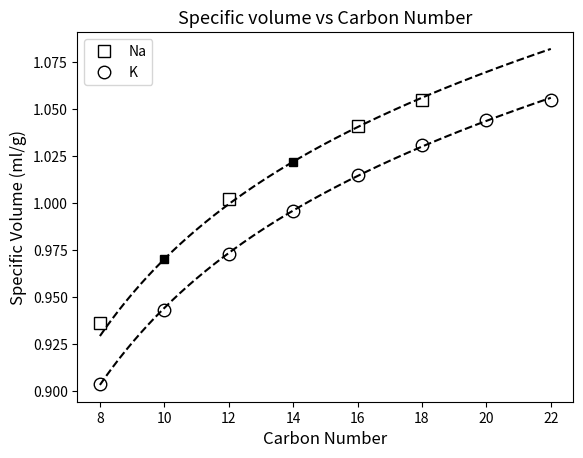

Generate this figure with matplotlib:
import numpy as np
import scipy as sp
import matplotlib.pyplot as plt

from scipy.optimize import curve_fit

def func_ln(x,a,b):
    return a*np.log(x)+b

def func(x,a,b,c):
    return a/x+b*x+c

    

# 86
Na_data = np.array([[8,12,16,18],[0.936,1.002,1.041,1.055]])
K_data  = np.array([[8,10,12,14,16,18,20,22],[0.904,0.943,0.973,0.996,1.015,1.031,1.044,1.055]])

carbon_x   = np.linspace(8,22,501)

plt.ion()

plt.figure()
plt.plot(Na_data[0,:],Na_data[1,:],'ks',mfc='none',mec='k',label='Na',markersize=9)
plt.plot(K_data[0,:],  K_data[1,:],'ko',mfc='none',mec='k',label='K', markersize=9)

#popt_na,pcov_na = curve_fit(func_ln,Na_data[0,:],Na_data[1,:])
#popt_k, pcov_k  = curve_fit(func_ln, K_data[0,:], K_data[1,:])
popt_na,pcov_na = curve_fit(func,Na_data[0,:],Na_data[1,:])
popt_k, pcov_k  = curve_fit(func, K_data[0,:], K_data[1,:])

#plt.plot(carbon_x,func_ln(carbon_x,popt_k[0],popt_k[1]+0.026),'k--')
#plt.plot(carbon_x,func_ln(carbon_x,*popt_k), 'k--')

plt.plot(carbon_x,func(carbon_x,popt_k[0],popt_k[1],popt_k[2]+0.026),'k--')
plt.plot(carbon_x,func(carbon_x,*popt_k), 'k--')

print('Na: %10.6f %10.6f %10.6f'%(popt_na[0],popt_na[1],popt_na[2]))
print('K:  %10.6f %10.6f %10.6f'%(popt_k[0], popt_k[1],popt_k[2]))

print('C10Na sv: %5.3f'%func(10,popt_k[0],popt_k[1],popt_k[2]+0.026))
plt.plot(10,func(10,popt_k[0],popt_k[1],popt_k[2]+0.026),'ks')
print('C14Na sv: %5.3f'%func(14,popt_k[0],popt_k[1],popt_k[2]+0.026))
plt.plot(14,func(14,popt_k[0],popt_k[1],popt_k[2]+0.026),'ks')

#Na_para = np.polyfit(Na_data[0,:],Na_data[1,:],2)
#Na_fit  = np.poly1d(Na_para)
#K_para = np.polyfit(K_data[0,:],K_data[1,:],2)
#K_fit  = np.poly1d(K_para)
#plt.plot(carbon_x,Na_fit(carbon_x),'k-')
#plt.plot(carbon_x,K_fit(carbon_x),'k-')
#print(Na_fit(14))

plt.legend()
plt.xlabel('Carbon Number',fontsize=12)
plt.ylabel('Specific Volume (ml/g)',fontsize=12)
plt.title('Specific volume vs Carbon Number',fontsize=13)


plt.show()
input('press any key to continue...')
plt.close()
